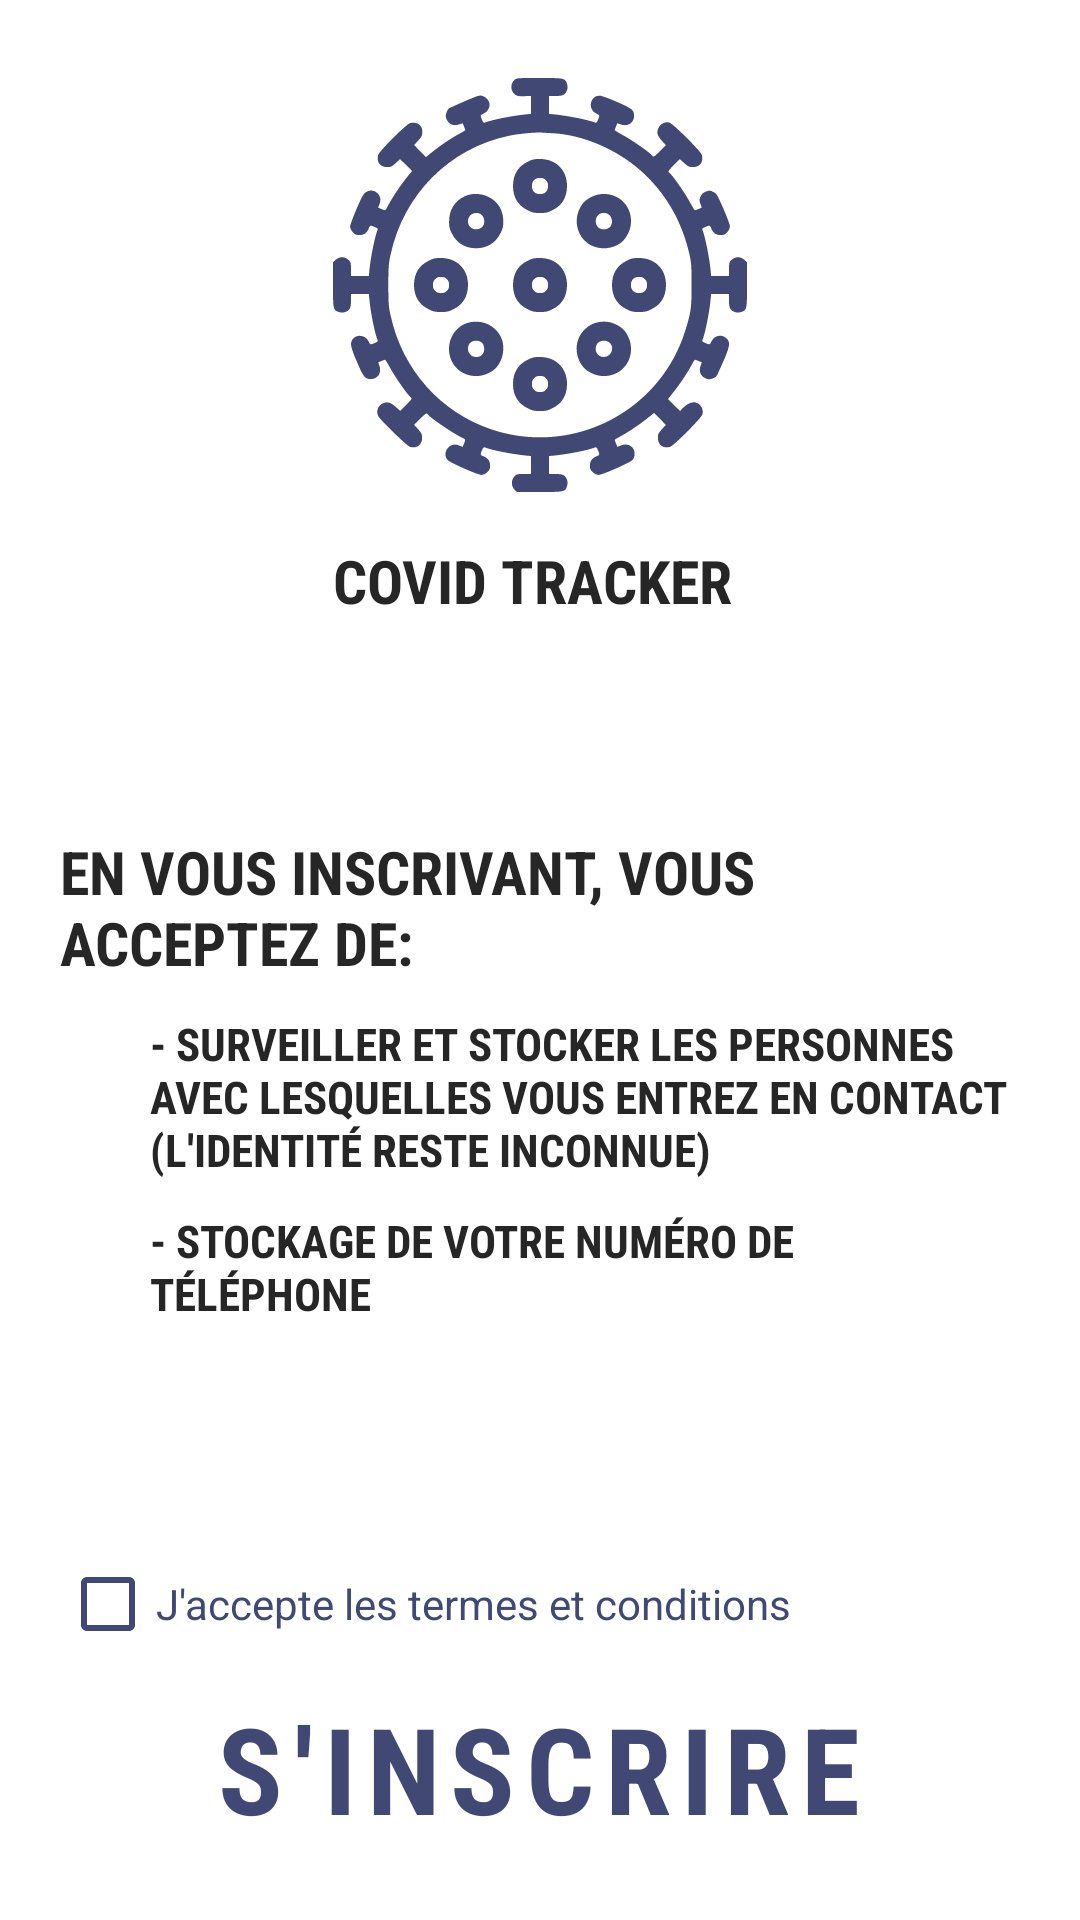

Android layout source for this screen:
<!-- AndroidManifest.xml: application theme AppTheme -->
<!-- res/layout/activity_main.xml -->
<?xml version="1.0" encoding="utf-8"?>
<RelativeLayout xmlns:android="http://schemas.android.com/apk/res/android"
    xmlns:app="http://schemas.android.com/apk/res-auto"
    xmlns:tools="http://schemas.android.com/tools"
    android:id="@+id/linearLayoutCompat"
    android:layout_width="match_parent"
    android:layout_height="match_parent"
    android:background="@color/creamyWhite"
    tools:context=".ui.activities.MainActivity"
    android:padding="20dp">


    <LinearLayout
        android:layout_width="wrap_content"
        android:layout_height="wrap_content"
        android:orientation="vertical"
        android:layout_centerInParent="true"
        android:layout_alignParentTop="true"
        android:id="@+id/header"
        >
        <ImageView
            android:id="@+id/imageView"
            android:layout_width="150dp"
            android:layout_height="150dp"
            android:tint="@color/text"
            android:src="@drawable/ic_coronavirus"
             />

        <TextView
            android:id="@+id/textView"
            android:layout_width="wrap_content"
            android:layout_height="wrap_content"
            android:fontFamily="sans-serif-condensed"
            android:text="Covid Tracker "
            android:textAllCaps="true"
            android:textColor="@color/darkGrey"
            android:textSize="20dp"
            android:textStyle="bold"
            android:layout_gravity="center"
            android:layout_marginTop="10dp"/>

    </LinearLayout>

    <LinearLayout
        android:id="@+id/accepter"
        android:layout_width="match_parent"
        android:layout_height="wrap_content"
        android:orientation="vertical"
        android:layout_below="@+id/header"
        android:layout_marginTop="70dp">

        <TextView
            android:layout_width="wrap_content"
            android:layout_height="wrap_content"
            android:fontFamily="sans-serif-condensed"
            android:text="@string/text_permissions"
            android:textAllCaps="true"
            android:textColor="@color/darkGrey"
            android:textSize="20dp"
            android:textStyle="bold"
            />

        <TextView
            android:layout_width="wrap_content"
            android:layout_height="wrap_content"
            android:fontFamily="sans-serif-condensed"
            android:textAllCaps="true"
            android:textColor="@color/kindaDarkGrey"
            android:textSize="15dp"
            android:textStyle="bold"
            android:layout_marginTop="10dp"
            android:layout_marginLeft="30dp"
            android:text="@string/text_permissions_1"
            />
        <TextView
            android:layout_width="wrap_content"
            android:layout_height="wrap_content"
            android:fontFamily="sans-serif-condensed"
            android:textAllCaps="true"
            android:textColor="@color/kindaDarkGrey"
            android:textSize="15dp"
            android:textStyle="bold"
            android:layout_marginTop="10dp"
            android:layout_marginLeft="30dp"
            android:text="@string/text_permissions_2"
            />



    </LinearLayout>

    <CheckBox
        android:id="@+id/check_box"
        android:layout_width="wrap_content"
        android:layout_height="wrap_content"
        android:buttonTint="@color/text"
        android:text="@string/label_conditions"
        android:textColor="@color/text"
        android:onClick="openAgreements"
        android:layout_above="@id/inscrireBtn"
        />


    <Button
        android:id="@+id/inscrireBtn"
        android:layout_width="wrap_content"
        android:layout_height="wrap_content"
        android:text="S'inscrire"
        android:textColor="@color/text"
        style="@style/Widget.MaterialComponents.Button.TextButton"
        android:textSize="40dp"
        android:layout_alignParentBottom="true"
        android:layout_centerInParent="true"
        android:textStyle="bold"
        android:textAllCaps="true"
        android:fontFamily="sans-serif-condensed"
        android:onClick="inscrireBtn"

        />


</RelativeLayout>
<!-- resources referenced by this layout -->
<resources>
  <color name="creamyWhite">#FFFFFF</color>
  <color name="darkGrey">#262626</color>
  <color name="kindaDarkGrey">#262626</color>
  <color name="text">#424874</color>
  <!-- drawable ic_coronavirus: vector/xml drawable (drawable, 9184 chars, omitted) -->
  <string name="label_conditions">J\'accepte les termes et conditions</string>
  <string name="text_permissions">En vous inscrivant, vous acceptez de:</string>
  <string name="text_permissions_1">- Surveiller et stocker les personnes avec lesquelles vous entrez en contact (l\'identité reste inconnue)</string>
  <string name="text_permissions_2">- Stockage de votre numéro de téléphone</string>
  <style name="AppTheme" parent="Theme.MaterialComponents.Light.NoActionBar">
          <item name="colorPrimaryDark">#424874</item>
  
      </style>
</resources>
